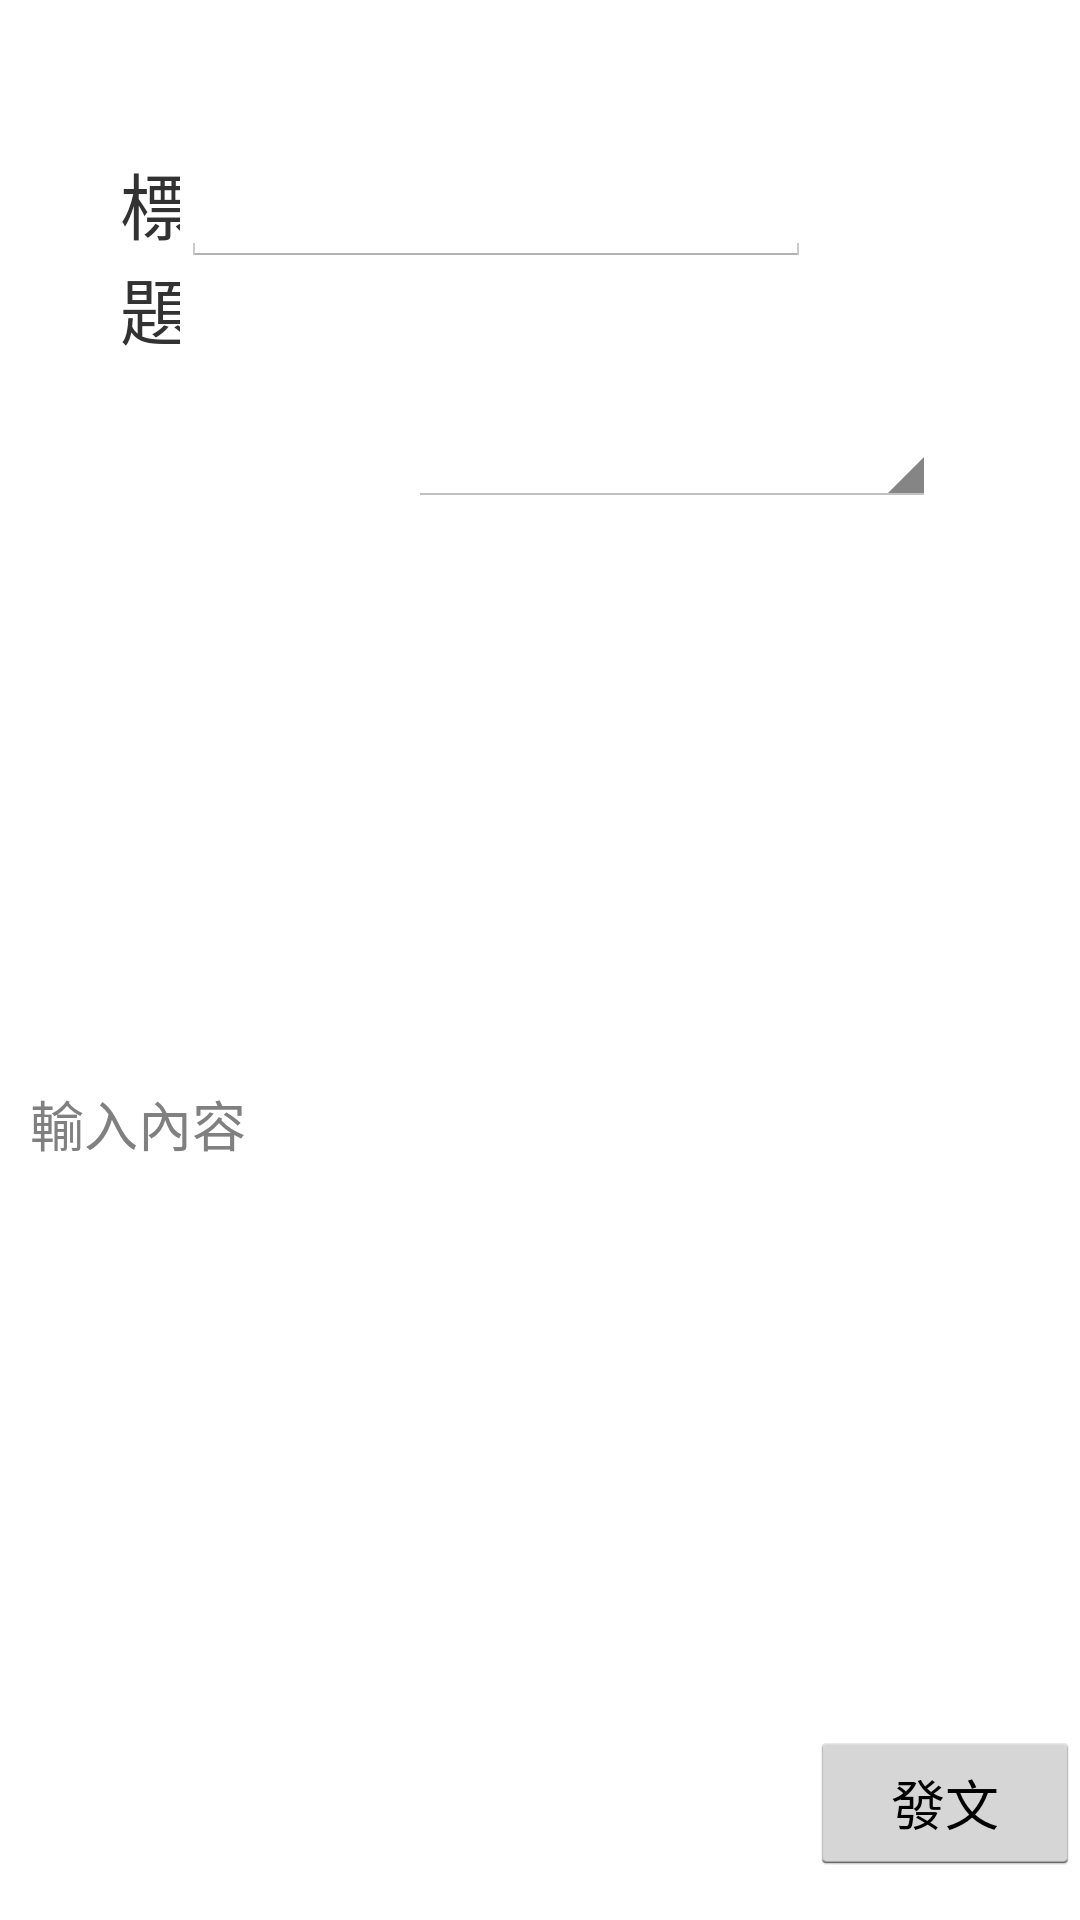

The Android layout XML behind this screen, and the referenced resources:
<!-- AndroidManifest.xml: application theme AppTheme -->
<!-- res/layout/activity_communicate.xml -->
<?xml version="1.0" encoding="utf-8"?>
<RelativeLayout xmlns:android="http://schemas.android.com/apk/res/android"
    xmlns:app="http://schemas.android.com/apk/res-auto"
    xmlns:tools="http://schemas.android.com/tools"
    android:layout_width="match_parent"
    android:layout_height="match_parent"
    tools:context=".communicate">

    <TextView
        android:id="@+id/tv_com_title"
        android:layout_width="wrap_content"
        android:layout_height="wrap_content"
        android:layout_alignParentStart="true"
        android:layout_alignParentTop="true"
        android:layout_alignParentEnd="true"
        android:layout_marginStart="40dp"
        android:layout_marginTop="50dp"
        android:layout_marginEnd="300dp"
        android:text="標題"
        android:textSize="24sp"

        />

    <EditText
        android:id="@+id/et_com_title"
        android:layout_width="wrap_content"
        android:layout_height="39dp"
        android:layout_alignParentTop="true"
        android:layout_marginStart="-300dp"
        android:layout_marginTop="50dp"
        android:layout_marginEnd="48dp"
        android:layout_toEndOf="@+id/tv_com_title"
        android:ems="10"
        android:inputType="textPersonName"
      />

    <TextView
        android:id="@+id/tv_com_billboard"
        android:layout_width="wrap_content"
        android:layout_height="32dp"
        android:layout_below="@+id/tv_com_title"
        android:layout_alignParentStart="true"
        android:layout_marginStart="40dp"
        android:layout_marginTop="50dp"

        android:text="留言刊版"
        android:textSize="24sp"

        />

    <Spinner
        android:id="@+id/lst_com_billboard"
        android:layout_width="212dp"
        android:layout_height="40dp"
        android:layout_below="@+id/et_com_title"
        android:layout_marginStart="0dp"
        android:layout_marginTop="40dp"
        android:layout_marginEnd="48dp"
        android:layout_toEndOf="@+id/tv_com_billboard"
      />

    <EditText
        android:id="@+id/et_com_aritle"
        style="@android:style/Widget.EditText"
        android:layout_width="412dp"
        android:layout_height="405dp"
        android:layout_alignParentStart="true"
        android:layout_alignParentTop="true"
        android:layout_alignParentEnd="true"
        android:layout_marginStart="10dp"
        android:layout_marginTop="172dp"
        android:layout_marginEnd="-10dp"
        android:background="#FFFFFF"
        android:ems="10"
        android:hint="輸入內容"
        android:hyphenationFrequency="normal"
        android:inputType="textMultiLine|textPersonName"
        android:singleLine="false"
        android:textAlignment="viewStart"

        android:textSize="18sp" />

    <Button
        android:id="@+id/btn_add_writing"
        android:layout_width="wrap_content"
        android:layout_height="wrap_content"
        android:layout_alignParentStart="true"
        android:layout_alignParentTop="true"
        android:layout_alignParentEnd="true"
        android:layout_marginStart="270dp"
        android:layout_marginTop="577dp"
        android:layout_marginEnd="0dp"
        android:layout_marginBottom="86dp"
        android:onClick="btn_add_writing"
        android:text="發文"

        android:textSize="18sp" />

</RelativeLayout>
<!-- resources referenced by this layout -->
<resources>
  <style name="AppTheme" parent="android:Theme.Holo.Light.DarkActionBar">	
          
         
      </style>
</resources>
